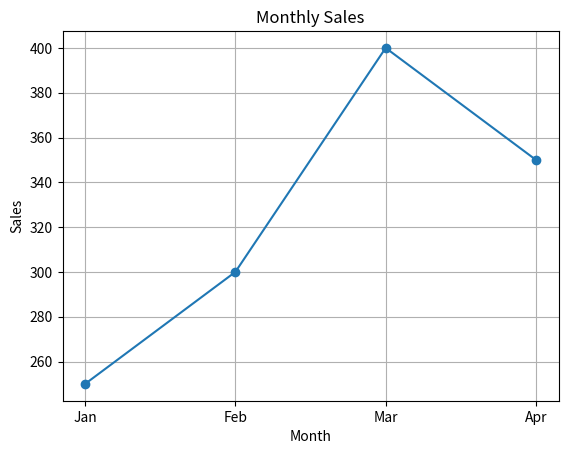

This figure's Python source:
import pandas as pd
import matplotlib.pyplot as plt

# Sample data
data = {'Month': ['Jan', 'Feb', 'Mar', 'Apr'],
        'Sales': [250, 300, 400, 350]}

df = pd.DataFrame(data)

# Plot
plt.plot(df['Month'], df['Sales'], marker='o')
plt.title("Monthly Sales")
plt.xlabel("Month")
plt.ylabel("Sales")
plt.grid(True)
plt.show()